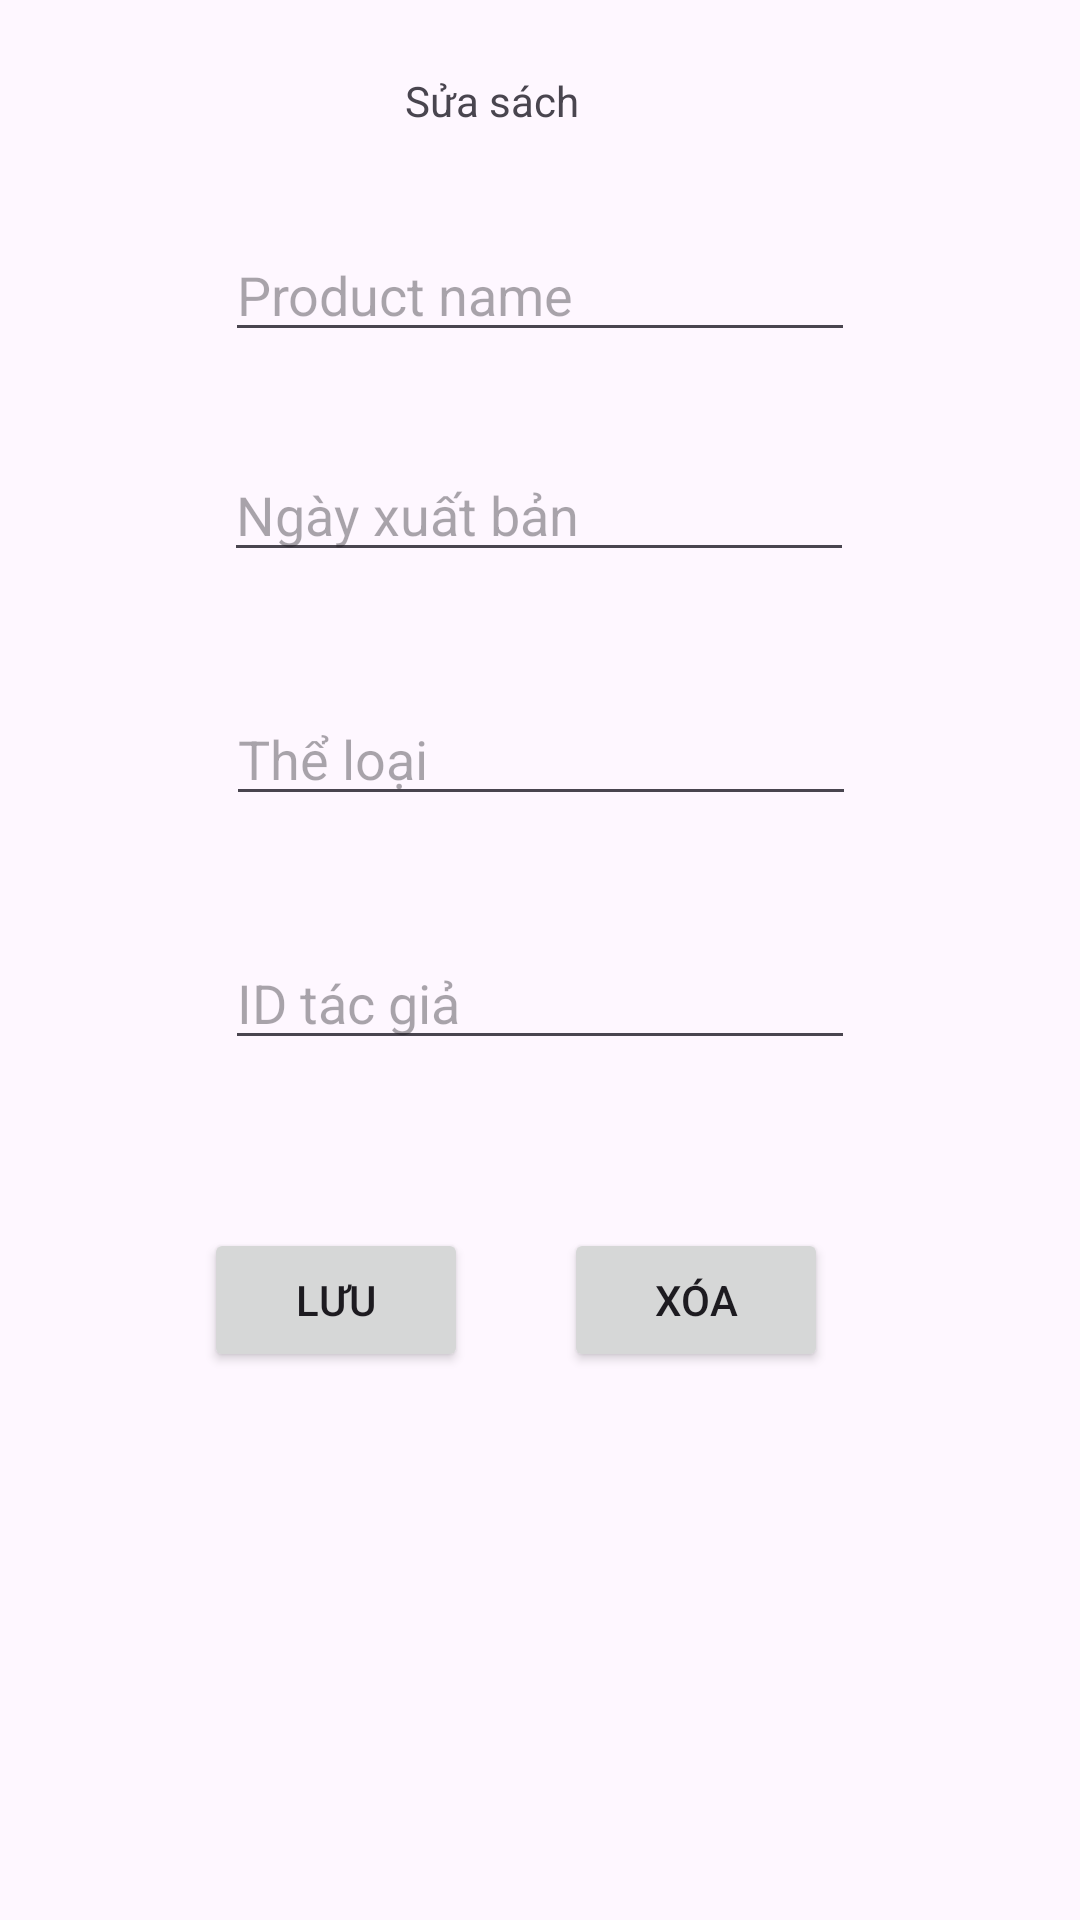

This screen was rendered from an Android layout file. Write that file and the resources it references.
<!-- AndroidManifest.xml: application theme Theme.SE161455_TranQuangVinh -->
<!-- res/layout/dialog_update_product.xml -->
<?xml version="1.0" encoding="utf-8"?>

<androidx.constraintlayout.widget.ConstraintLayout xmlns:android="http://schemas.android.com/apk/res/android"
    xmlns:app="http://schemas.android.com/apk/res-auto"
    xmlns:tools="http://schemas.android.com/tools"
    android:layout_width="match_parent"
    android:layout_height="match_parent">

    <TextView
        android:id="@+id/textView8"
        android:layout_width="wrap_content"
        android:layout_height="wrap_content"
        android:layout_marginTop="24dp"
        android:text="Sửa sách"
        app:layout_constraintEnd_toEndOf="parent"
        app:layout_constraintHorizontal_bias="0.447"
        app:layout_constraintStart_toStartOf="parent"
        app:layout_constraintTop_toTopOf="parent" />

    <EditText
        android:id="@+id/edtUpdateName"
        android:layout_width="wrap_content"
        android:layout_height="wrap_content"
        android:layout_marginTop="33dp"
        android:ems="10"
        android:hint="Product name"
        android:inputType="text"
        app:layout_constraintEnd_toEndOf="parent"
        app:layout_constraintStart_toStartOf="parent"
        app:layout_constraintTop_toBottomOf="@+id/textView8" />

    <EditText
        android:id="@+id/edtUpdateDate"
        android:layout_width="wrap_content"
        android:layout_height="wrap_content"
        android:layout_marginTop="32dp"
        android:ems="10"
        android:hint="Ngày xuất bản"
        android:inputType="number"
        app:layout_constraintEnd_toEndOf="parent"
        app:layout_constraintHorizontal_bias="0.497"
        app:layout_constraintStart_toStartOf="parent"
        app:layout_constraintTop_toBottomOf="@+id/edtUpdateName" />

    <EditText
        android:id="@+id/edtUpdateType"
        android:layout_width="wrap_content"
        android:layout_height="wrap_content"
        android:layout_marginTop="40dp"
        android:ems="10"
        android:hint="Thể loại"
        android:inputType="number"
        app:layout_constraintEnd_toEndOf="parent"
        app:layout_constraintHorizontal_bias="0.502"
        app:layout_constraintStart_toStartOf="parent"
        app:layout_constraintTop_toBottomOf="@+id/edtUpdateDate" />

    <Button
        android:id="@+id/btnUpdatePro"
        android:layout_width="wrap_content"
        android:layout_height="wrap_content"
        android:layout_marginStart="68dp"
        android:layout_marginTop="56dp"
        android:text="Lưu"
        app:layout_constraintStart_toStartOf="parent"
        app:layout_constraintTop_toBottomOf="@+id/edtUpdateAuthorID" />

    <Button
        android:id="@+id/buttonDeleteInUpdate"
        android:layout_width="wrap_content"
        android:layout_height="wrap_content"
        android:layout_marginTop="56dp"
        android:layout_marginEnd="84dp"
        android:text="Xóa"
        app:layout_constraintEnd_toEndOf="parent"
        app:layout_constraintTop_toBottomOf="@+id/edtUpdateAuthorID" />

    <EditText
        android:id="@+id/edtUpdateAuthorID"
        android:layout_width="wrap_content"
        android:layout_height="wrap_content"
        android:layout_marginTop="40dp"
        android:ems="10"
        android:hint="ID tác giả"
        android:inputType="number"
        app:layout_constraintEnd_toEndOf="parent"
        app:layout_constraintStart_toStartOf="parent"
        app:layout_constraintTop_toBottomOf="@+id/edtUpdateType" />
</androidx.constraintlayout.widget.ConstraintLayout>
<!-- resources referenced by this layout -->
<resources>
  <style name="Theme.SE161455_TranQuangVinh" parent="Base.Theme.SE161455_TranQuangVinh" />
  <style name="Base.Theme.SE161455_TranQuangVinh" parent="Theme.Material3.DayNight.NoActionBar">
          
          
      </style>
</resources>
